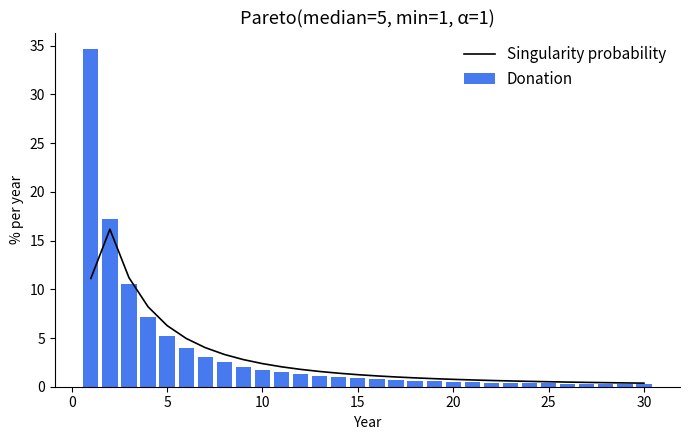
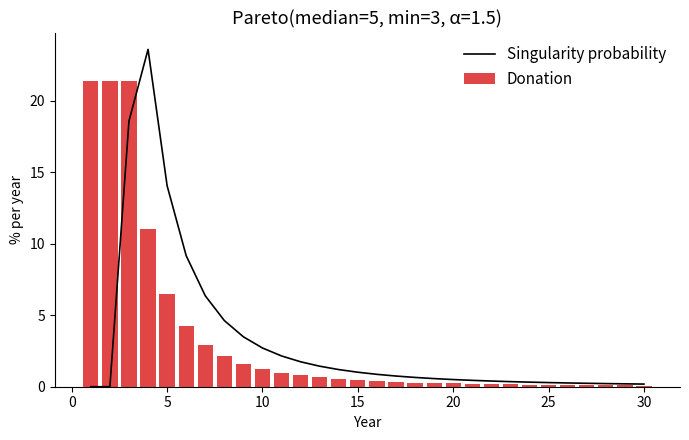
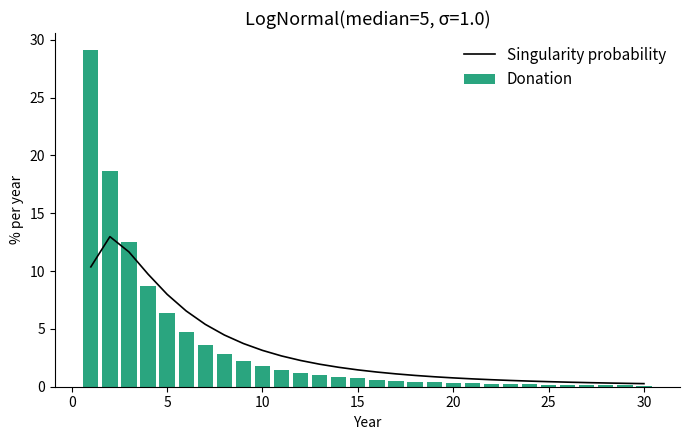
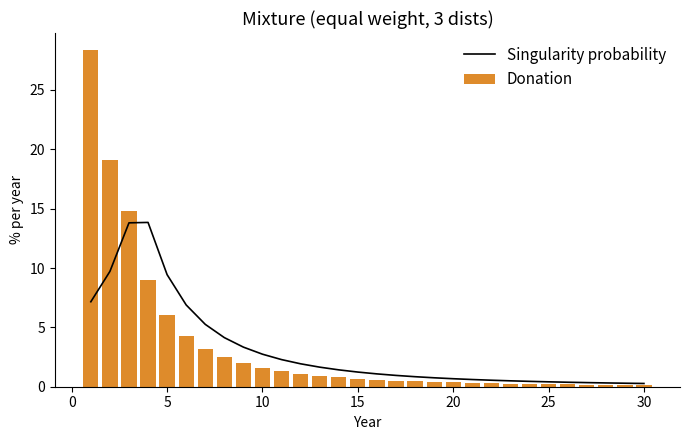
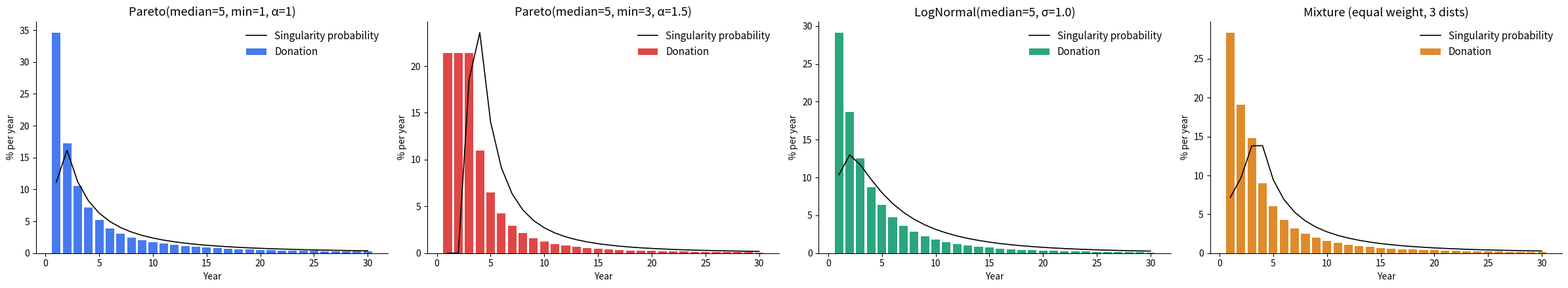

These figures' Python source, in order:
"""
AI safety donation schedule calculator with uncertain AI timelines
==================================================================

Created 2026-03-21.

Primarily written by Claude Opus 4.6 and 4.7. This docstring was written by
Michael Dickens.

The basic concept: I want to donate an equal amount of money every year from
now until the singularity. But I don't know when the singularity will happen.
How much should I donate each year (in terms of % of starting wealth)?

This script calculates the answer given either a Pareto or a log-normal
distribution over AI timelines.

The reason for donating an equal amount each year is that it's simple. As a
qualitative justification, there's a tradeoff between early donations having
compounding effects and late donations coming in at the right time/being better
informed. If you're unsure about which side of the tradeoff matters more, then
you should distribute donations over time.

The analytic solution for the annual donation amount is given by

    D(T) = integral from T to infinity of 1/t * f(t) dt

where f(t) is the probability density of the singularity occurring at time t.
Claude used this to derive the analytic solution for the log-normal
distribution. The Pareto case is integrated numerically, because the shifted
Pareto needed to match a given median has no elementary closed form.

To customize the inputs (your timeline beliefs and distribution shape
parameters), edit the CONFIGURATION block below.

See also the Claude chats that generated this script:
https://claude.ai/share/5830f229-4dad-4427-aee8-30937746d468
https://claude.ai/share/a258d624-f4e9-456f-ba5d-89abc7844a63

"""

# ============================================================
# CONFIGURATION -- edit the values below, then run the script.
# ============================================================

# How many years to plan over. The script computes a donation amount for
# each year from 1 to YEARS.
YEARS = 30

# Your best guess for the median time (in years from now) until the
# singularity. "Median" means: you think there's a 50% chance the
# singularity happens before this year, and 50% chance after.
# Example: if you think there's a 50/50 chance of singularity by 2033,
# and it's currently 2026, set this to 7.
MEDIAN_TIMELINE = 5

# ---- Pareto distribution settings ----
# Pareto is a "heavy-tailed" distribution: it puts a lot of probability
# on early years but also has a long tail allowing for very late years.

# The earliest year the singularity could possibly happen, in your view.
# Pareto assigns zero probability to anything before this year.
PARETO_MIN_YEAR = 3

# Controls how heavy the tail is. Lower alpha = heavier tail (more weight
# on far-future outcomes). Typical values: 1.0 (very heavy) to 3.0 (light).
# Must be > 1 for the mean to exist.
PARETO_ALPHA = 1.5

# ---- Log-normal distribution settings ----
# Log-normal is symmetric on a log scale: equally likely to be 2x the
# median as 1/2x the median.

# Controls the spread. Larger sigma = more uncertainty.
# sigma=1 means roughly: 68% chance the singularity is between
# median/e and median*e (i.e., between ~2.6 and ~19 years for median=7).
# Typical values: 0.5 (confident) to 2 (very uncertain).
LOGNORMAL_SIGMA = 1.0

# ============================================================
# End of configuration. You shouldn't need to edit below here.
# ============================================================


import os

import numpy as np
from scipy import stats


def make_dist(dist, **p):
    if dist == "pareto":
        # Shifted Pareto with support starting at t_min, scaled so its median
        # equals p["median"].
        scale = (p["median"] - p["t_min"]) / (2 ** (1 / p["alpha"]) - 1)
        return stats.pareto(b=p["alpha"], loc=p["t_min"] - scale, scale=scale)
    elif dist == "lognormal":
        return stats.lognorm(s=p["sigma"], scale=np.exp(p["mu"]))


def donation_schedule(dist="pareto", years=30, **p):
    t = np.arange(1, years + 1, dtype=float)
    if dist == "pareto":
        # D(T) = E[1/X; X > T]. The shifted Pareto has no elementary closed
        # form for this, so integrate numerically.
        d_obj = make_dist("pareto", **p)
        d = np.array([d_obj.expect(lambda x: 1 / x, lb=max(ti, p["t_min"])) for ti in t])
    elif dist == "lognormal":
        mu, s = p["mu"], p["sigma"]
        d = np.exp(-mu + s**2 / 2) * stats.norm.sf((np.log(t) - (mu - s**2)) / s)
    return t.astype(int), d / d.sum()


def mixture_schedule(components, years=30):
    # Each component is (dist_name, params_dict, weight). Weights are
    # renormalized to sum to 1. Returns the per-year donation schedule
    # where each component's normalized schedule contributes its weight
    # share of the total budget. This is averaging the schedules, not
    # computing the schedule of the mixture distribution -- the former
    # is what "split the budget across worldviews" literally means.
    weights = np.array([w for _, _, w in components], dtype=float)
    weights /= weights.sum()
    t = None
    mixed = np.zeros(years)
    for (dist, params, _), w in zip(components, weights):
        t, planned = donation_schedule(dist, years, **params)
        mixed += w * planned
    return t, mixed


def _per_year_pmf(dist_obj, t):
    return dist_obj.cdf(t + 0.5) - dist_obj.cdf(t - 0.5)


def _draw_panel(ax, t, planned, pmf, title, color):
    ax.bar(t, planned * 100, color=color, alpha=0.85, width=0.8, label="Donation")
    if pmf is not None:
        ax.plot(t, pmf * 100, color="black", linewidth=1.2, label="Singularity probability")
    ax.set(xlabel="Year", ylabel="% per year")
    ax.set_title(title, fontsize=13)
    ax.spines[["top", "right"]].set_visible(False)
    ax.legend(frameon=False, fontsize=11)


def _mixture_pmf(components, t):
    weights = np.array([w for _, _, w in components], dtype=float)
    weights /= weights.sum()
    pmf = np.zeros_like(t, dtype=float)
    for (_, dist_obj, _), w in zip(components, weights):
        pmf += w * _per_year_pmf(dist_obj, t)
    return pmf


def plot_single(title, t, planned, pmf, filename, color="#2563eb"):
    import matplotlib.pyplot as plt

    fig, ax = plt.subplots(figsize=(7, 4.5))
    _draw_panel(ax, t, planned, pmf, title, color)
    plt.tight_layout()
    plt.savefig(filename, dpi=150, bbox_inches="tight")
    plt.close(fig)
    print(f"  Saved {filename}")


def plot_combined(scenarios, colors, filename):
    import matplotlib.pyplot as plt

    n = len(scenarios)
    fig, axes = plt.subplots(1, n, figsize=(6 * n, 4.5))
    if n == 1:
        axes = [axes]
    for ax, (title, t, planned, pmf), color in zip(axes, scenarios, colors):
        _draw_panel(ax, t, planned, pmf, title, color)
    plt.tight_layout()
    plt.savefig(filename, dpi=150, bbox_inches="tight")
    plt.close(fig)
    print(f"  Saved {filename}")


if __name__ == "__main__":
    if MEDIAN_TIMELINE <= PARETO_MIN_YEAR:
        raise ValueError(
            f"MEDIAN_TIMELINE ({MEDIAN_TIMELINE}) must be greater than "
            f"PARETO_MIN_YEAR ({PARETO_MIN_YEAR}). The median can't be earlier "
            f"than the earliest possible year."
        )
    if PARETO_ALPHA <= 0:
        raise ValueError(f"PARETO_ALPHA ({PARETO_ALPHA}) must be positive.")
    os.makedirs("images", exist_ok=True)

    cases = [
        # Put other cases here, if desired
        (
            f"Pareto(median={MEDIAN_TIMELINE}, min=1, α=1)",
            "pareto",
            dict(alpha=1, t_min=1, median=MEDIAN_TIMELINE),
        ),
        (
            f"Pareto(median={MEDIAN_TIMELINE}, min={PARETO_MIN_YEAR}, α={PARETO_ALPHA})",
            "pareto",
            dict(alpha=PARETO_ALPHA, t_min=PARETO_MIN_YEAR, median=MEDIAN_TIMELINE),
        ),
        (
            f"LogNormal(median={MEDIAN_TIMELINE}, σ={LOGNORMAL_SIGMA})",
            "lognormal",
            dict(mu=np.log(MEDIAN_TIMELINE), sigma=LOGNORMAL_SIGMA),
        ),
    ]

    scenarios = []
    mixture_components = []
    for title, dist, params in cases:
        d = make_dist(dist, **params)

        # sanity-check that median matches MEDIAN_TIMELINE
        mean, median = d.mean(), d.median()
        print(f"\n=== {title} (mean {mean:.1f}, median {median:.1f}) ===")

        t, planned = donation_schedule(dist, YEARS, **params)
        scenarios.append((title, dist, t, planned, _per_year_pmf(d, t)))
        mixture_components.append((dist, params, d))

    # Equal-weight mixture across all configured distributions.
    weights = [1.0 / len(mixture_components)] * len(mixture_components)
    mix_for_schedule = [(dist, params, w) for (dist, params, _), w in zip(mixture_components, weights)]
    mix_for_pmf = [(dist, d, w) for (dist, _, d), w in zip(mixture_components, weights)]
    t_mix, planned_mix = mixture_schedule(mix_for_schedule, YEARS)
    pmf_mix = _mixture_pmf(mix_for_pmf, t_mix)
    scenarios.append((f"Mixture (equal weight, {len(mixture_components)} dists)", "mixture", t_mix, planned_mix, pmf_mix))

    # Side-by-side table
    titles = [s[0] for s in scenarios]
    years = scenarios[0][2]
    print("\n" + " " * 8 + "  ".join(f"{tt:>30s}" for tt in titles))
    for i, y in enumerate(years):
        row = f"Year {y:2d}  " + "  ".join(f"{s[3][i] * 100:29.2f}%" for s in scenarios)
        print(row)

    colors = [
        "#2563eb",  # blue
        "#dc2626",  # red
        "#059669",  # green
        "#d97706",  # amber
        "#7c3aed",  # violet
        "#0891b2",  # cyan
        "#db2777",  # pink
        "#65a30d",  # lime
        "#ea580c",  # orange
        "#4f46e5",  # indigo
        "#0d9488",  # teal
        "#a16207",  # yellow-brown
    ]
    for (title, dist, t, planned, pmf), color in zip(scenarios, colors):
        plot_single(title, t, planned, pmf, f"images/donation_schedule_{dist}.png", color)
    plot_combined(
        [(s[0], s[2], s[3], s[4]) for s in scenarios],
        colors,
        "images/donation_schedule_combined.png",
    )
